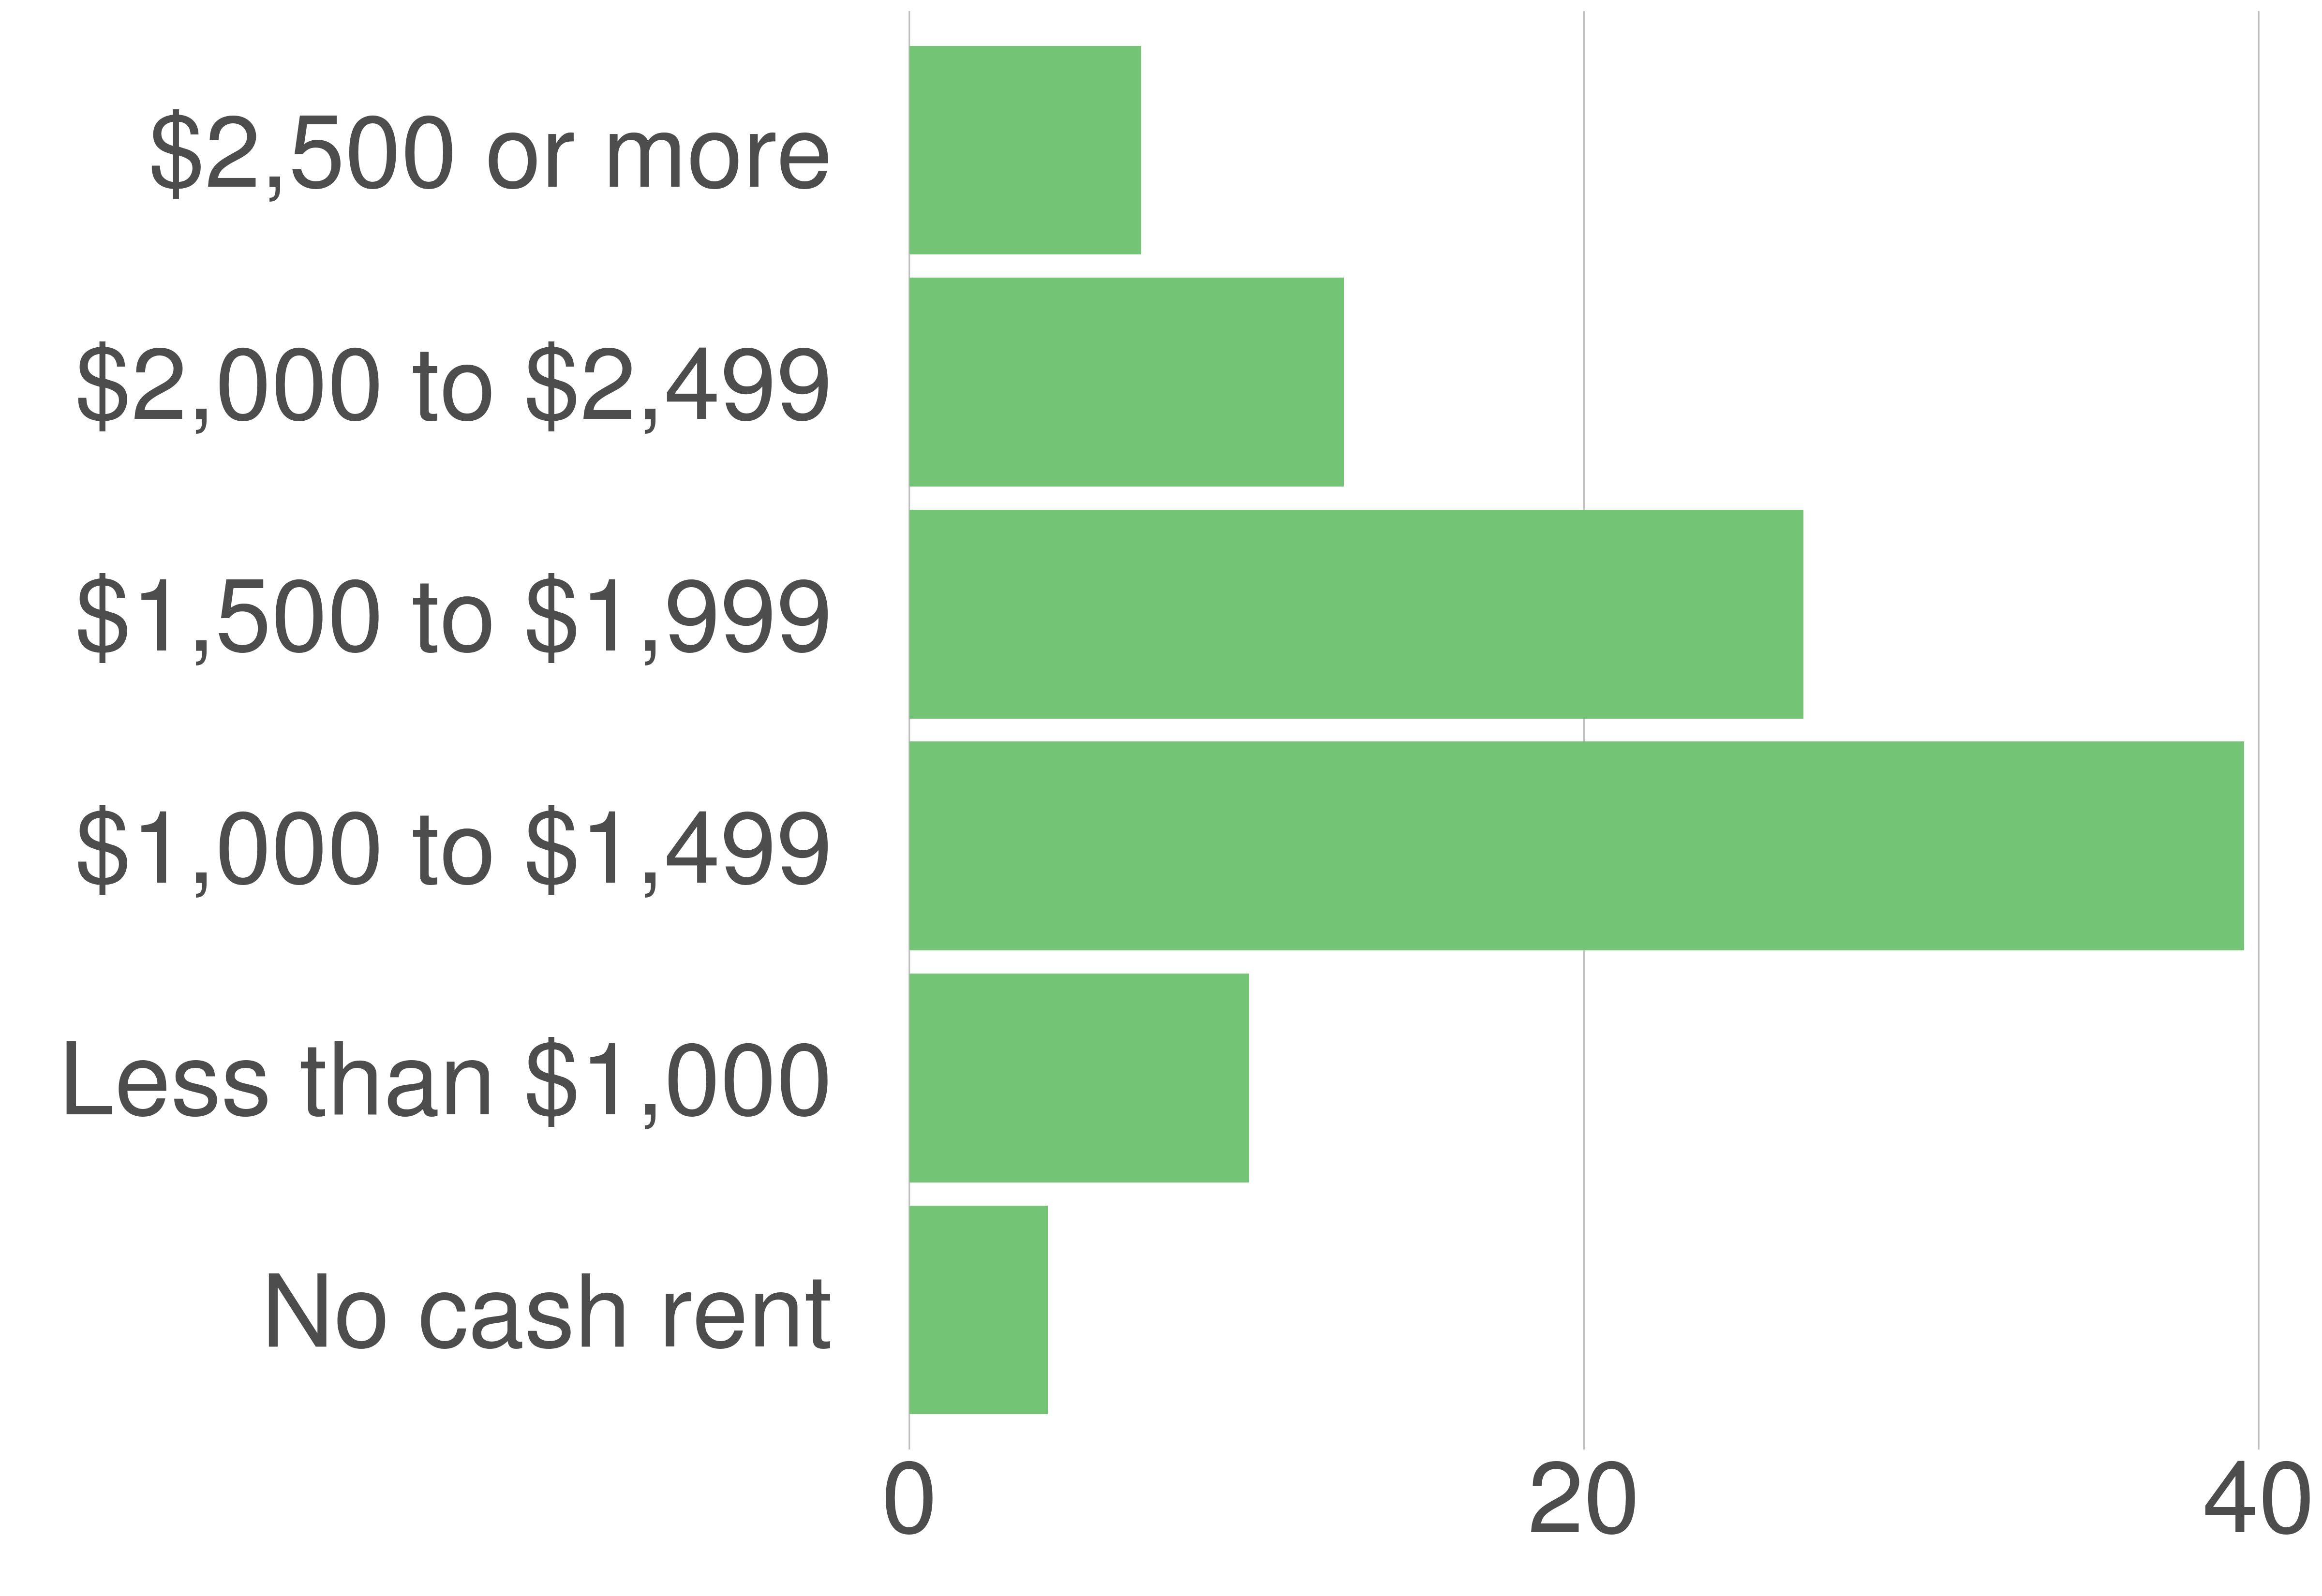

Data behind this chart, as committed beside it:
variable, value, value_prop
No cash rent, 450, 4.1
Less than $1,000, 1104, 10.07
$1,000 to $1,499, 4340, 39.57
$1,500 to $1,999, 2908, 26.51
$2,000 to $2,499, 1413, 12.88
$2,500 or more, 753, 6.87
